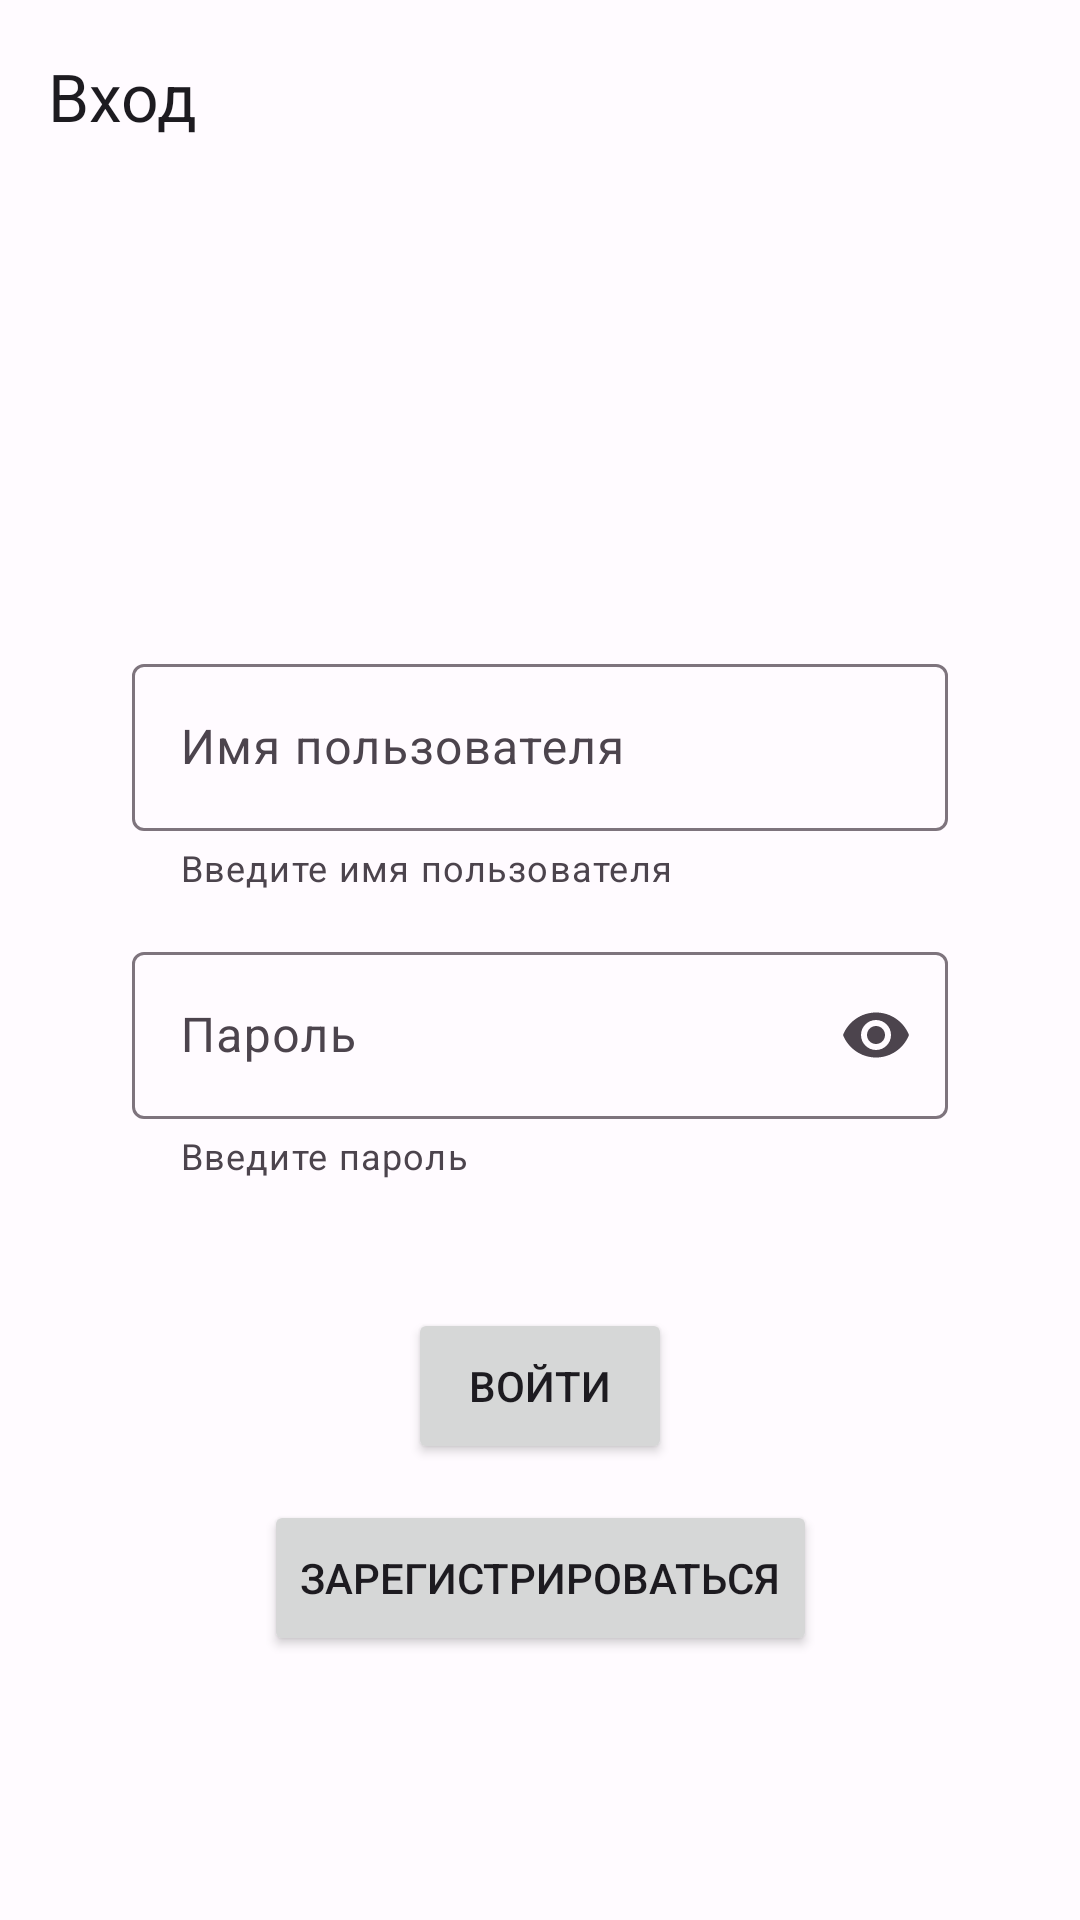

Reconstruct the res/layout file that produces this screen, plus the resources it refers to.
<!-- AndroidManifest.xml: application theme Theme.SocialNetworkThoughtsAndroidApp -->
<!-- res/layout/login_activity_layout.xml -->
<?xml version="1.0" encoding="utf-8"?>
<androidx.constraintlayout.widget.ConstraintLayout xmlns:android="http://schemas.android.com/apk/res/android"
    xmlns:app="http://schemas.android.com/apk/res-auto"
    android:layout_width="match_parent"
    android:layout_height="match_parent">

    <com.google.android.material.appbar.AppBarLayout
        android:layout_width="match_parent"
        android:layout_height="wrap_content"

        app:layout_constraintStart_toStartOf="parent"
        app:layout_constraintTop_toTopOf="parent">

        <com.google.android.material.appbar.MaterialToolbar
            android:id="@+id/login_app_bar"
            android:layout_width="match_parent"
            android:layout_height="wrap_content"
            android:minHeight="?attr/actionBarSize"
            app:title="@string/entry" />

    </com.google.android.material.appbar.AppBarLayout>

    <com.google.android.material.textfield.TextInputLayout
        android:id="@+id/username_text_input_layout"
        android:layout_width="272dp"
        android:layout_height="wrap_content"
        android:layout_marginTop="216dp"

        app:helperTextEnabled="true"
        app:helperText="@string/username_input_helper_text"
        app:errorEnabled="true"
        app:layout_constraintBottom_toBottomOf="parent"
        app:layout_constraintStart_toStartOf="parent"
        app:layout_constraintEnd_toEndOf="parent"
        app:layout_constraintTop_toTopOf="parent"
        app:layout_constraintHorizontal_bias="0.5"
        app:layout_constraintVertical_bias="0.0"
        style="?attr/textInputOutlinedStyle" >

        <com.google.android.material.textfield.TextInputEditText
            android:layout_width="match_parent"
            android:layout_height="wrap_content"
            android:maxLines="1"
            android:hint="@string/username_input_hint" />

    </com.google.android.material.textfield.TextInputLayout>

    <com.google.android.material.textfield.TextInputLayout
        android:id="@+id/password_text_input_layout"
        android:layout_width="272dp"
        android:layout_height="wrap_content"
        android:layout_marginTop="312dp"

        app:helperTextEnabled="true"
        app:helperText="@string/password_input_helper_text"
        app:errorEnabled="true"
        app:endIconMode="password_toggle"
        app:layout_constraintBottom_toBottomOf="parent"
        app:layout_constraintStart_toStartOf="parent"
        app:layout_constraintEnd_toEndOf="parent"
        app:layout_constraintTop_toTopOf="parent"
        app:layout_constraintHorizontal_bias="0.5"
        app:layout_constraintVertical_bias="0.0"
        style="?attr/textInputOutlinedStyle" >

        <com.google.android.material.textfield.TextInputEditText
            android:layout_width="match_parent"
            android:layout_height="wrap_content"
            android:maxLines="1"
            android:inputType="textPassword"
            android:hint="@string/password_input_hint" />

    </com.google.android.material.textfield.TextInputLayout>

    <Button
        android:id="@+id/login_button"
        android:layout_width="wrap_content"
        android:layout_height="52dp"
        android:layout_marginTop="436dp"
        android:text="@string/login_button_text"

        app:layout_constraintStart_toStartOf="parent"
        app:layout_constraintEnd_toEndOf="parent"
        app:layout_constraintTop_toTopOf="parent"
        app:layout_constraintBottom_toBottomOf="parent"
        app:layout_constraintHorizontal_bias="0.5"
        app:layout_constraintVertical_bias="0.0" />

    <Button
        android:id="@+id/register_button"
        android:layout_width="wrap_content"
        android:layout_height="52dp"
        android:layout_marginTop="500dp"
        android:text="@string/register_button_text"

        app:layout_constraintStart_toStartOf="parent"
        app:layout_constraintEnd_toEndOf="parent"
        app:layout_constraintTop_toTopOf="parent"
        app:layout_constraintBottom_toBottomOf="parent"
        app:layout_constraintHorizontal_bias="0.5"
        app:layout_constraintVertical_bias="0.0" />

</androidx.constraintlayout.widget.ConstraintLayout>
<!-- resources referenced by this layout -->
<resources>
  <string name="entry">Вход</string>
  <string name="login_button_text">Войти</string>
  <string name="password_input_helper_text">Введите пароль</string>
  <string name="password_input_hint">Пароль</string>
  <string name="register_button_text">Зарегистрироваться</string>
  <string name="username_input_helper_text">Введите имя пользователя</string>
  <string name="username_input_hint">Имя пользователя</string>
  <color name="md_theme_light_primary">#9B00CB</color>
  <color name="md_theme_light_onPrimary">#FFFFFF</color>
  <color name="md_theme_light_primaryContainer">#FAD7FF</color>
  <color name="md_theme_light_onPrimaryContainer">#330045</color>
  <color name="md_theme_light_secondary">#6A596C</color>
  <color name="md_theme_light_onSecondary">#FFFFFF</color>
  <color name="md_theme_light_secondaryContainer">#F2DCF3</color>
  <color name="md_theme_light_onSecondaryContainer">#241727</color>
  <color name="md_theme_light_tertiary">#82524F</color>
  <color name="md_theme_light_onTertiary">#FFFFFF</color>
  <color name="md_theme_light_tertiaryContainer">#FFDAD7</color>
  <color name="md_theme_light_onTertiaryContainer">#331110</color>
  <color name="md_theme_light_error">#BA1A1A</color>
  <color name="md_theme_light_errorContainer">#FFDAD6</color>
  <color name="md_theme_light_onError">#FFFFFF</color>
  <color name="md_theme_light_onErrorContainer">#410002</color>
  <color name="md_theme_light_background">#FFFBFF</color>
  <color name="md_theme_light_onBackground">#1E1B1E</color>
  <color name="md_theme_light_surface">#FFFBFF</color>
  <color name="md_theme_light_onSurface">#1E1B1E</color>
  <color name="md_theme_light_surfaceVariant">#EBDFE9</color>
  <color name="md_theme_light_onSurfaceVariant">#4C444D</color>
  <color name="md_theme_light_outline">#7E747D</color>
  <color name="md_theme_light_inverseOnSurface">#F7EFF3</color>
  <color name="md_theme_light_inverseSurface">#332F33</color>
  <color name="md_theme_light_inversePrimary">#EEB1FF</color>
</resources>
